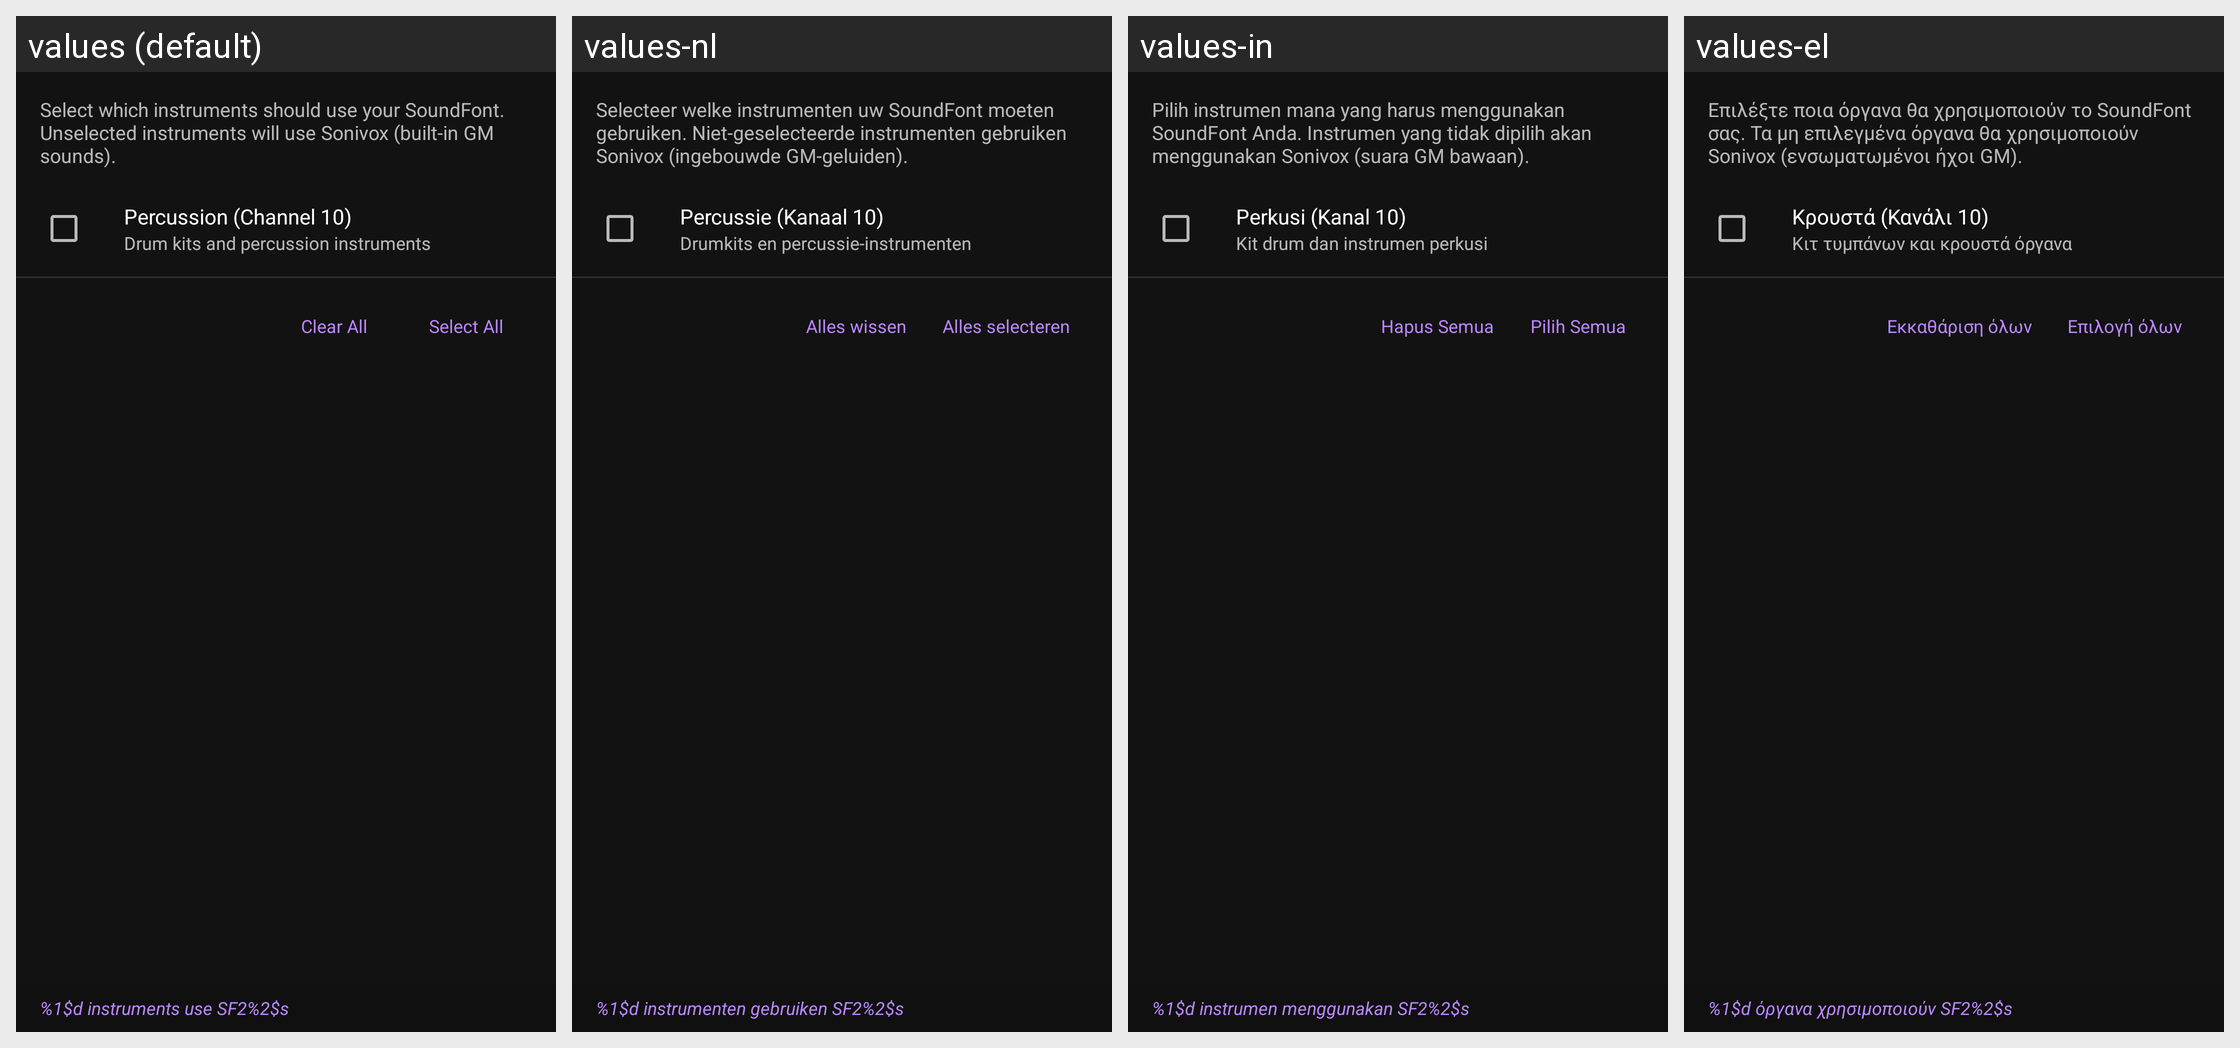

Translations of the strings shown on this Android screen, per locale in the grid:
Android screen res/layout/dialog_hybrid_program_selection.xml rendered under 4 locales, left to right: values (default), values-nl, values-in, values-el. Device: Nexus 5 (rendered at 1080×1920; each locale shown at half size, 540×960, under a caption strip naming it); theme Theme.A2U.
Other locales in the repository, not shown: values-de, values-es, values-fr, values-it, values-pl, values-pt, values-ro, values-ru, values-tr, values-uk.
Strings drawn on this screen, with the default value and each locale's value (text and hints the layout hard-codes, and strings that could not be matched under every locale, appear in the picture but are not listed):

hybrid_program_selection_desc
  values: Select which instruments should use your SoundFont. Unselected instruments will use Sonivox (built-in GM sounds).
  values-nl: Selecteer welke instrumenten uw SoundFont moeten gebruiken. Niet-geselecteerde instrumenten gebruiken Sonivox (ingebouwde GM-geluiden).
  values-in: Pilih instrumen mana yang harus menggunakan SoundFont Anda. Instrumen yang tidak dipilih akan menggunakan Sonivox (suara GM bawaan).
  values-el: Επιλέξτε ποια όργανα θα χρησιμοποιούν το SoundFont σας. Τα μη επιλεγμένα όργανα θα χρησιμοποιούν Sonivox (ενσωματωμένοι ήχοι GM).

hybrid_drums_channel_9
  values: Percussion (Channel 10)
  values-nl: Percussie (Kanaal 10)
  values-in: Perkusi (Kanal 10)
  values-el: Κρουστά (Κανάλι 10)

hybrid_drums_desc
  values: Drum kits and percussion instruments
  values-nl: Drumkits en percussie-instrumenten
  values-in: Kit drum dan instrumen perkusi
  values-el: Κιτ τυμπάνων και κρουστά όργανα

hybrid_select_none
  values: Clear All
  values-nl: Alles wissen
  values-in: Hapus Semua
  values-el: Εκκαθάριση όλων

hybrid_select_all
  values: Select All
  values-nl: Alles selecteren
  values-in: Pilih Semua
  values-el: Επιλογή όλων

hybrid_selection_summary
  values: %1$d instruments use SF2%2$s
  values-nl: %1$d instrumenten gebruiken SF2%2$s
  values-in: %1$d instrumen menggunakan SF2%2$s
  values-el: %1$d όργανα χρησιμοποιούν SF2%2$s
